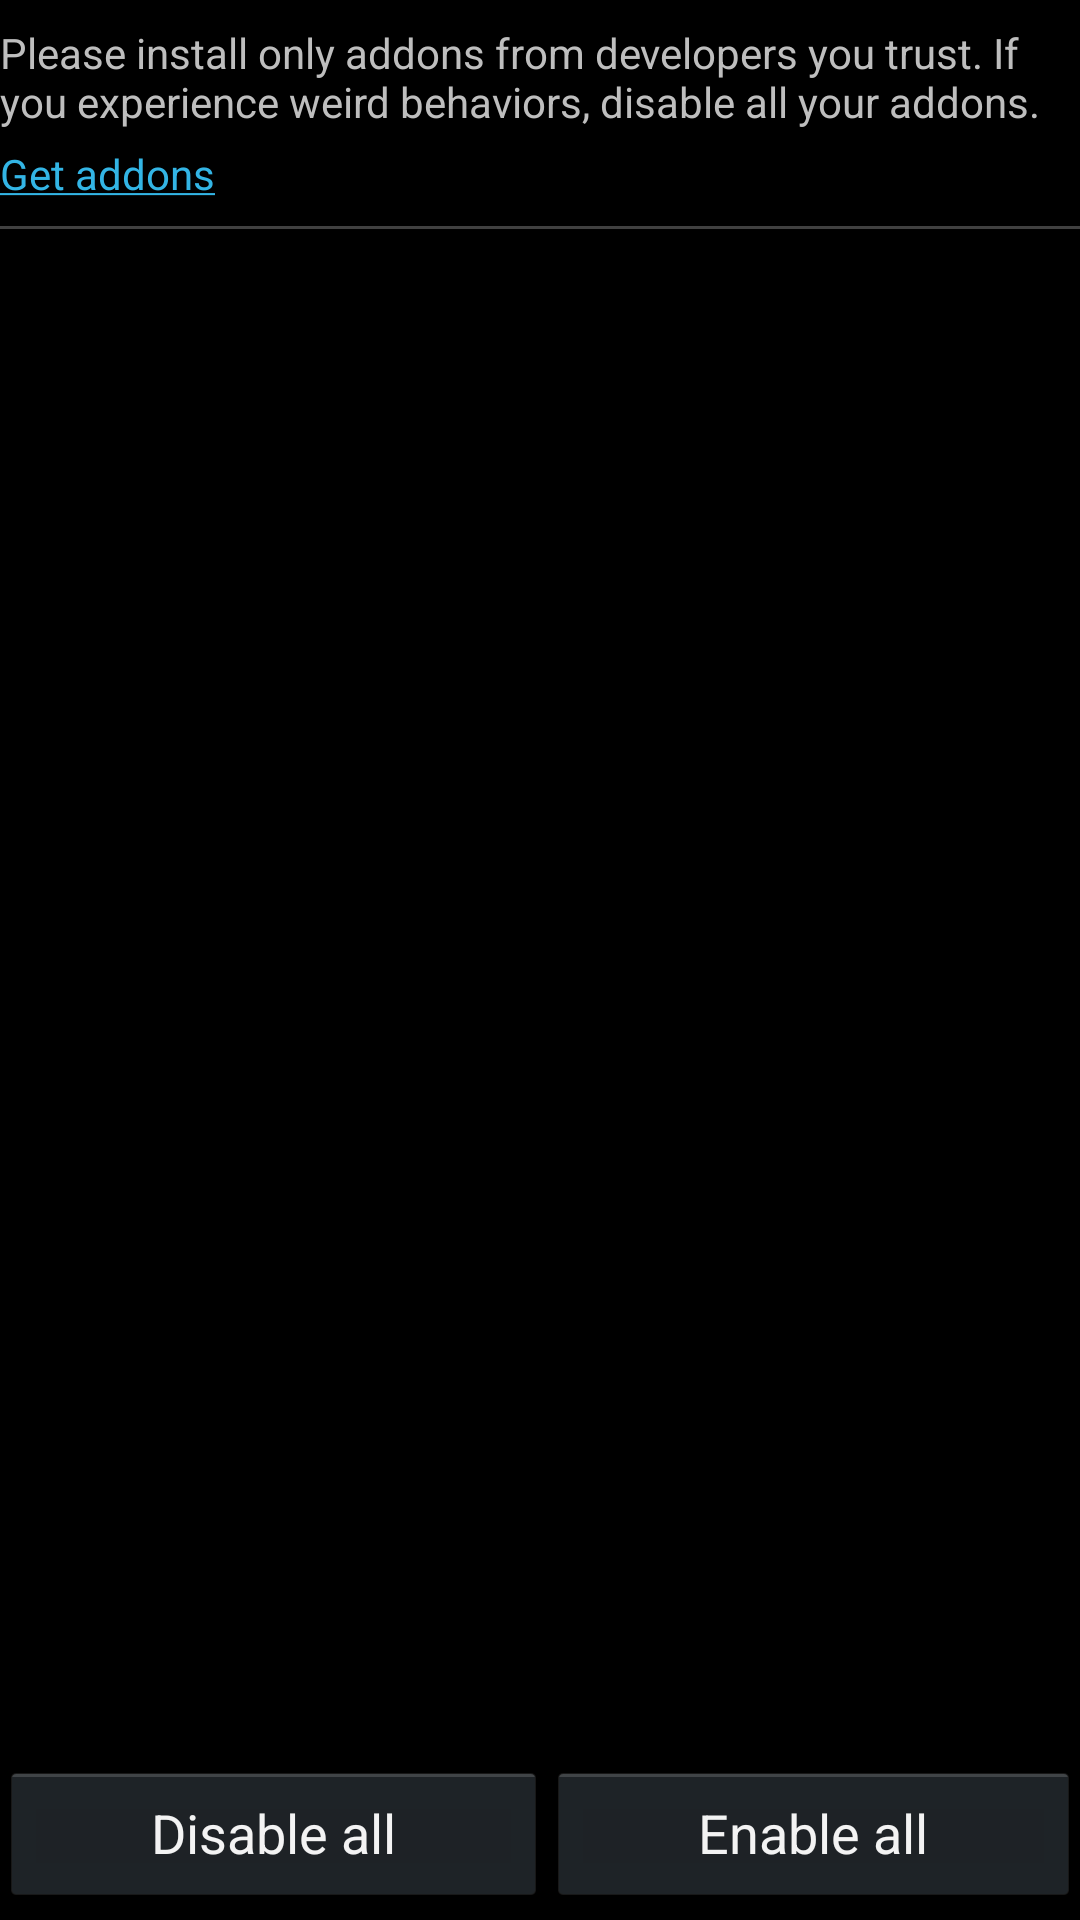

Write the Android layout XML for this screen, with the resource values it uses.
<!-- AndroidManifest.xml: application theme ApplicationTheme -->
<!-- res/layout/addons_fragment.xml -->
<?xml version="1.0" encoding="utf-8"?>


<RelativeLayout xmlns:android="http://schemas.android.com/apk/res/android"
    android:layout_width="match_parent"
    android:layout_height="match_parent"
    android:orientation="vertical" >

    <LinearLayout
        android:id="@+id/AddonsWarningLayout"
        android:layout_width="match_parent"
        android:layout_height="wrap_content"
        android:layout_alignParentTop="true"
        android:orientation="vertical" >

        <TextView
            android:layout_width="wrap_content"
            android:layout_height="wrap_content"
            android:layout_marginTop="8dip"
            android:layout_marginBottom="5dip"
            android:text="@string/AddonsWarningText"
            android:textAppearance="?android:attr/textAppearanceSmall" />

        <TextView
            android:id="@+id/AddonsGetAddons"
            android:layout_width="wrap_content"
            android:layout_height="wrap_content"
            android:text="@string/AddonsGetAddons"
            android:layout_marginBottom="8dip"
            android:textAppearance="?android:attr/textAppearanceSmall" />
        
        <ImageView
            android:layout_width="match_parent"
            android:layout_height="1dip"
            android:contentDescription="@string/ContentDescriptionDivider"            
            android:src="#404040" />

    </LinearLayout>        
    <ListView
        android:id="@+id/AddonsList"
        android:layout_width="match_parent"
        android:layout_height="match_parent"
        android:layout_above="@+id/AddonsButtonLayout"
        android:layout_below="@+id/AddonsWarningLayout" >
    </ListView>
    
    <LinearLayout
        android:id="@+id/AddonsButtonLayout"
        android:layout_width="match_parent"
        android:layout_height="wrap_content"
        android:layout_marginTop="5dip"
        android:layout_marginBottom="5dip"
        android:gravity="center_horizontal"
        android:layout_alignParentBottom="true" >

        <Button
            android:id="@+id/AddonsDisableAll"
            android:layout_width="wrap_content"
            android:layout_height="wrap_content"
            android:layout_weight="0.5"
            android:text="@string/AddonsDisableAll" />

        <Button
            android:id="@+id/AddonsEnableAll"
            android:layout_width="wrap_content"
            android:layout_height="wrap_content"
            android:layout_weight="0.5"
            android:text="@string/AddonsEnableAll" />

    </LinearLayout>

</RelativeLayout>
<!-- resources referenced by this layout -->
<resources>
  <string name="AddonsDisableAll">Disable all</string>
  <string name="AddonsEnableAll">Enable all</string>
  <string name="AddonsGetAddons"><a href="">Get addons</a></string>
  <string name="AddonsWarningText">Please install only addons from developers you trust. If you experience weird behaviors, disable all your addons.</string>
  <string name="ContentDescriptionDivider">divider</string>
  <style name="ApplicationTheme" parent="@android:style/Theme.Holo">
      </style>
</resources>
